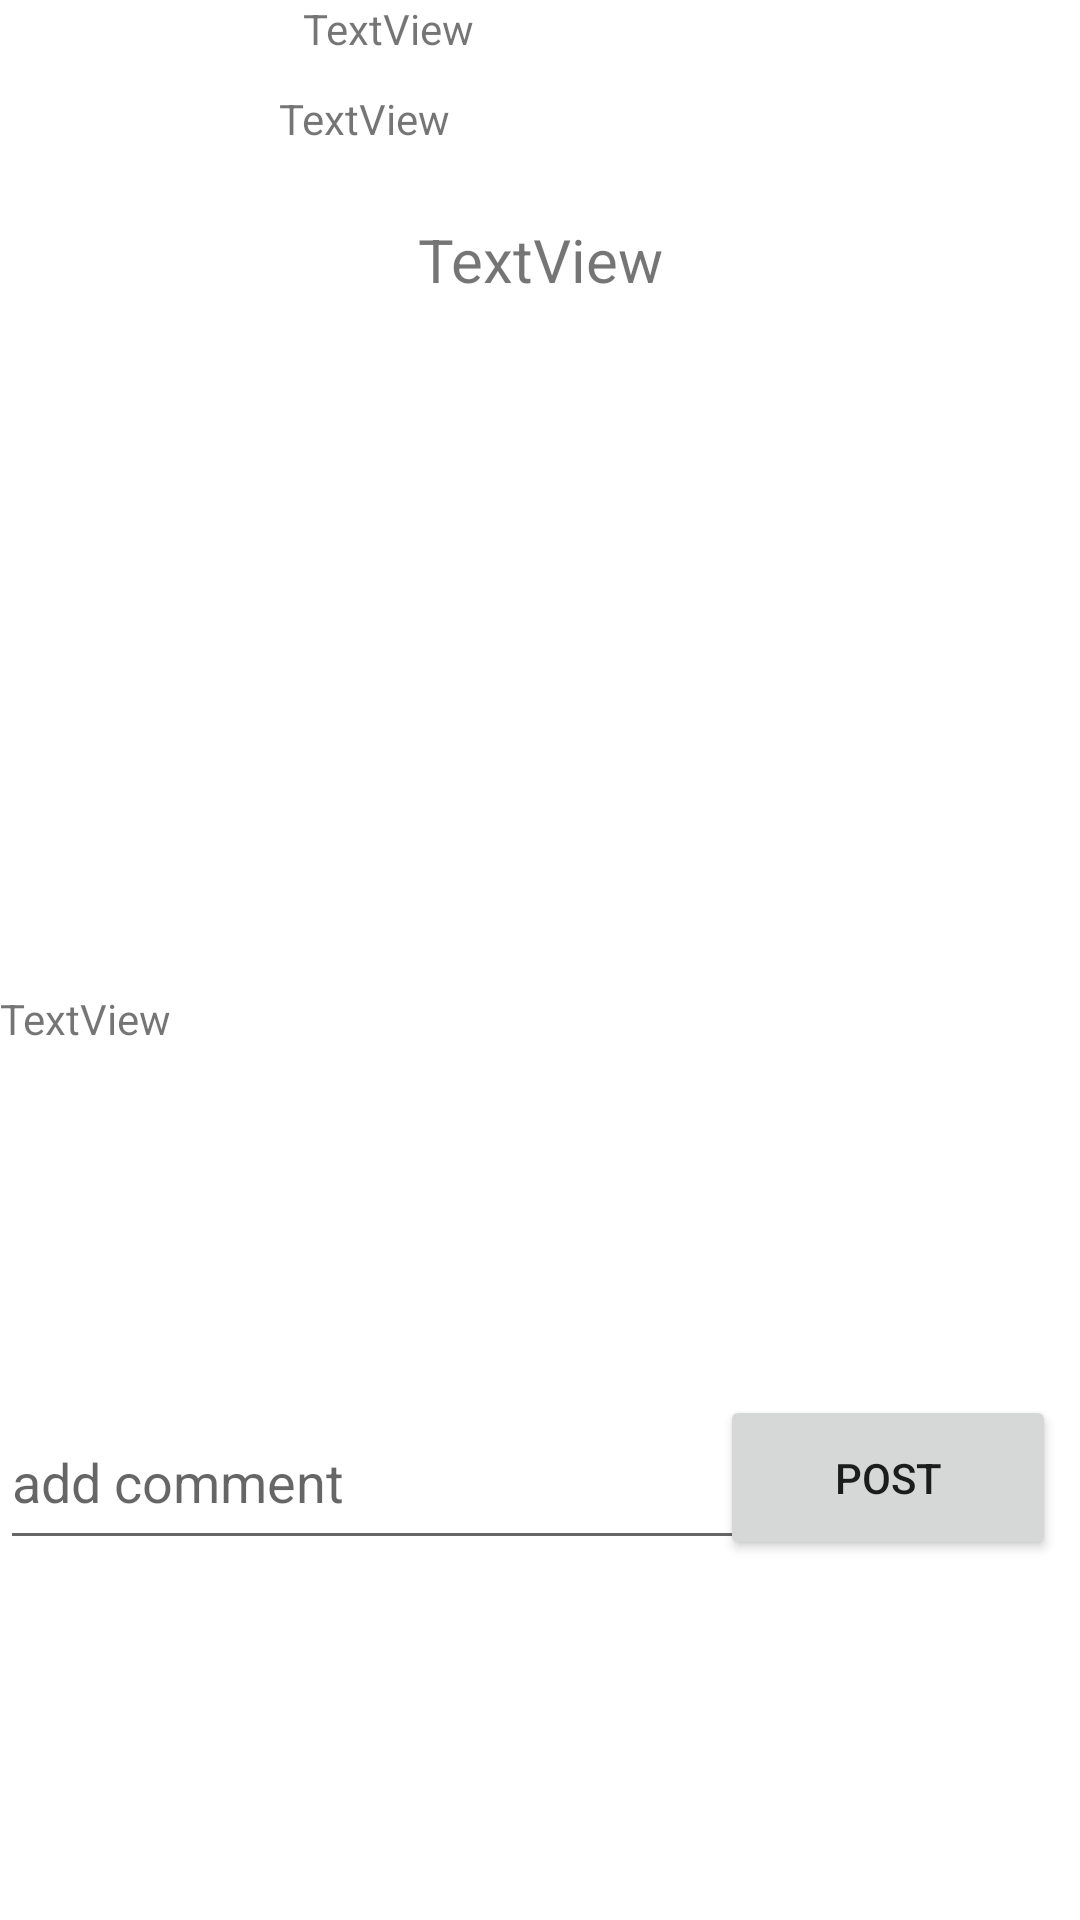

Here is an Android app screen rendered from its layout file. Give the layout XML and the strings, colors and styles it references.
<!-- AndroidManifest.xml: application theme Theme.ASTARFitness -->
<!-- res/layout/activity_post_detail.xml -->
<?xml version="1.0" encoding="utf-8"?>
<androidx.constraintlayout.widget.ConstraintLayout xmlns:android="http://schemas.android.com/apk/res/android"
    xmlns:app="http://schemas.android.com/apk/res-auto"
    xmlns:tools="http://schemas.android.com/tools"
    android:layout_width="match_parent"
    android:layout_height="match_parent"
    tools:context=".posts.Post_detail">

    <ImageView
        android:id="@+id/detail_user_image"
        android:layout_width="93dp"
        android:layout_height="70dp"
        app:layout_constraintStart_toStartOf="parent"
        app:layout_constraintTop_toTopOf="parent"
        tools:srcCompat="@tools:sample/avatars" />

    <TextView
        android:id="@+id/detail_username"
        android:layout_width="0dp"
        android:layout_height="30dp"
        android:layout_marginStart="8dp"
        android:text="TextView"
        app:layout_constraintEnd_toEndOf="parent"
        app:layout_constraintStart_toEndOf="@+id/detail_user_image"
        app:layout_constraintTop_toTopOf="parent" />

    <TextView
        android:id="@+id/detail_time"
        android:layout_width="0dp"
        android:layout_height="25dp"
        android:text="TextView"
        app:layout_constraintEnd_toEndOf="parent"
        app:layout_constraintStart_toEndOf="@+id/detail_user_image"
        app:layout_constraintTop_toBottomOf="@+id/detail_username" />

    <ImageView
        android:id="@+id/detail_image"
        android:layout_width="match_parent"
        android:layout_height="230dp"
        app:layout_constraintTop_toBottomOf="@+id/detail_title"
        app:srcCompat="@drawable/ic_launcher_foreground"
        tools:layout_editor_absoluteX="35dp" />

    <TextView
        android:id="@+id/detail_content"
        android:layout_width="match_parent"
        android:layout_height="wrap_content"
        android:text="TextView"
        app:layout_constraintTop_toBottomOf="@+id/detail_image"
        tools:layout_editor_absoluteX="93dp" />

    <TextView
        android:id="@+id/detail_title"
        android:layout_width="match_parent"
        android:layout_height="wrap_content"
        android:gravity="center"
        android:layout_marginTop="3dp"
        android:text="TextView"
        android:textSize="20sp"
        app:layout_constraintTop_toBottomOf="@+id/detail_user_image"
        tools:layout_editor_absoluteX="17dp" />

    <androidx.recyclerview.widget.RecyclerView
        android:id="@+id/detail_recyclerView"
        android:layout_width="match_parent"
        android:layout_height="100dp"
        android:layout_marginTop="8dp"
        app:layout_constraintTop_toBottomOf="@+id/detail_content"
        tools:layout_editor_absoluteX="0dp" />

    <EditText
        android:id="@+id/edit_comment"
        android:layout_width="285dp"
        android:layout_height="55dp"
        android:layout_marginTop="8dp"
        android:ems="10"
        android:hint="add comment"
        android:inputType="textMultiLine"
        app:layout_constraintStart_toStartOf="parent"
        app:layout_constraintTop_toBottomOf="@+id/detail_recyclerView" />

    <Button
        android:id="@+id/comment_btn"
        android:layout_width="112dp"
        android:layout_height="55dp"
        android:layout_marginTop="8dp"
        android:layout_marginEnd="8dp"
        android:text="Post"
        android:visibility="visible"
        app:layout_constraintEnd_toEndOf="parent"
        app:layout_constraintTop_toBottomOf="@+id/detail_recyclerView" />

    <ProgressBar
        android:id="@+id/detail_progressbar"
        style="?android:attr/progressBarStyle"
        android:layout_width="58dp"
        android:layout_height="55dp"
        android:layout_marginTop="8dp"
        android:layout_marginEnd="24dp"
        android:visibility="invisible"
        app:layout_constraintEnd_toEndOf="@+id/comment_btn"
        app:layout_constraintTop_toBottomOf="@+id/detail_recyclerView" />
</androidx.constraintlayout.widget.ConstraintLayout>
<!-- resources referenced by this layout -->
<resources>
  <style name="Theme.ASTARFitness" parent="Theme.MaterialComponents.DayNight.DarkActionBar">
          
          <item name="colorPrimary">@color/purple_500</item>
          <item name="colorPrimaryVariant">@color/purple_700</item>
          <item name="colorOnPrimary">@color/white</item>
          
          <item name="colorSecondary">@color/teal_200</item>
          <item name="colorSecondaryVariant">@color/teal_700</item>
          <item name="colorOnSecondary">@color/black</item>
          
          <item name="android:statusBarColor" tools:targetApi="l">?attr/colorPrimaryVariant</item>
          
      </style>
  <!-- not gathered from this repository: default colours our renderer supplied (Android Studio template values) -->
  <color name="purple_500">#FF6200EE</color>
  <color name="purple_700">#FF3700B3</color>
  <color name="teal_200">#FF03DAC5</color>
  <color name="teal_700">#FF018786</color>
  <color name="black">#FF000000</color>
  <color name="white">#FFFFFFFF</color>
</resources>
